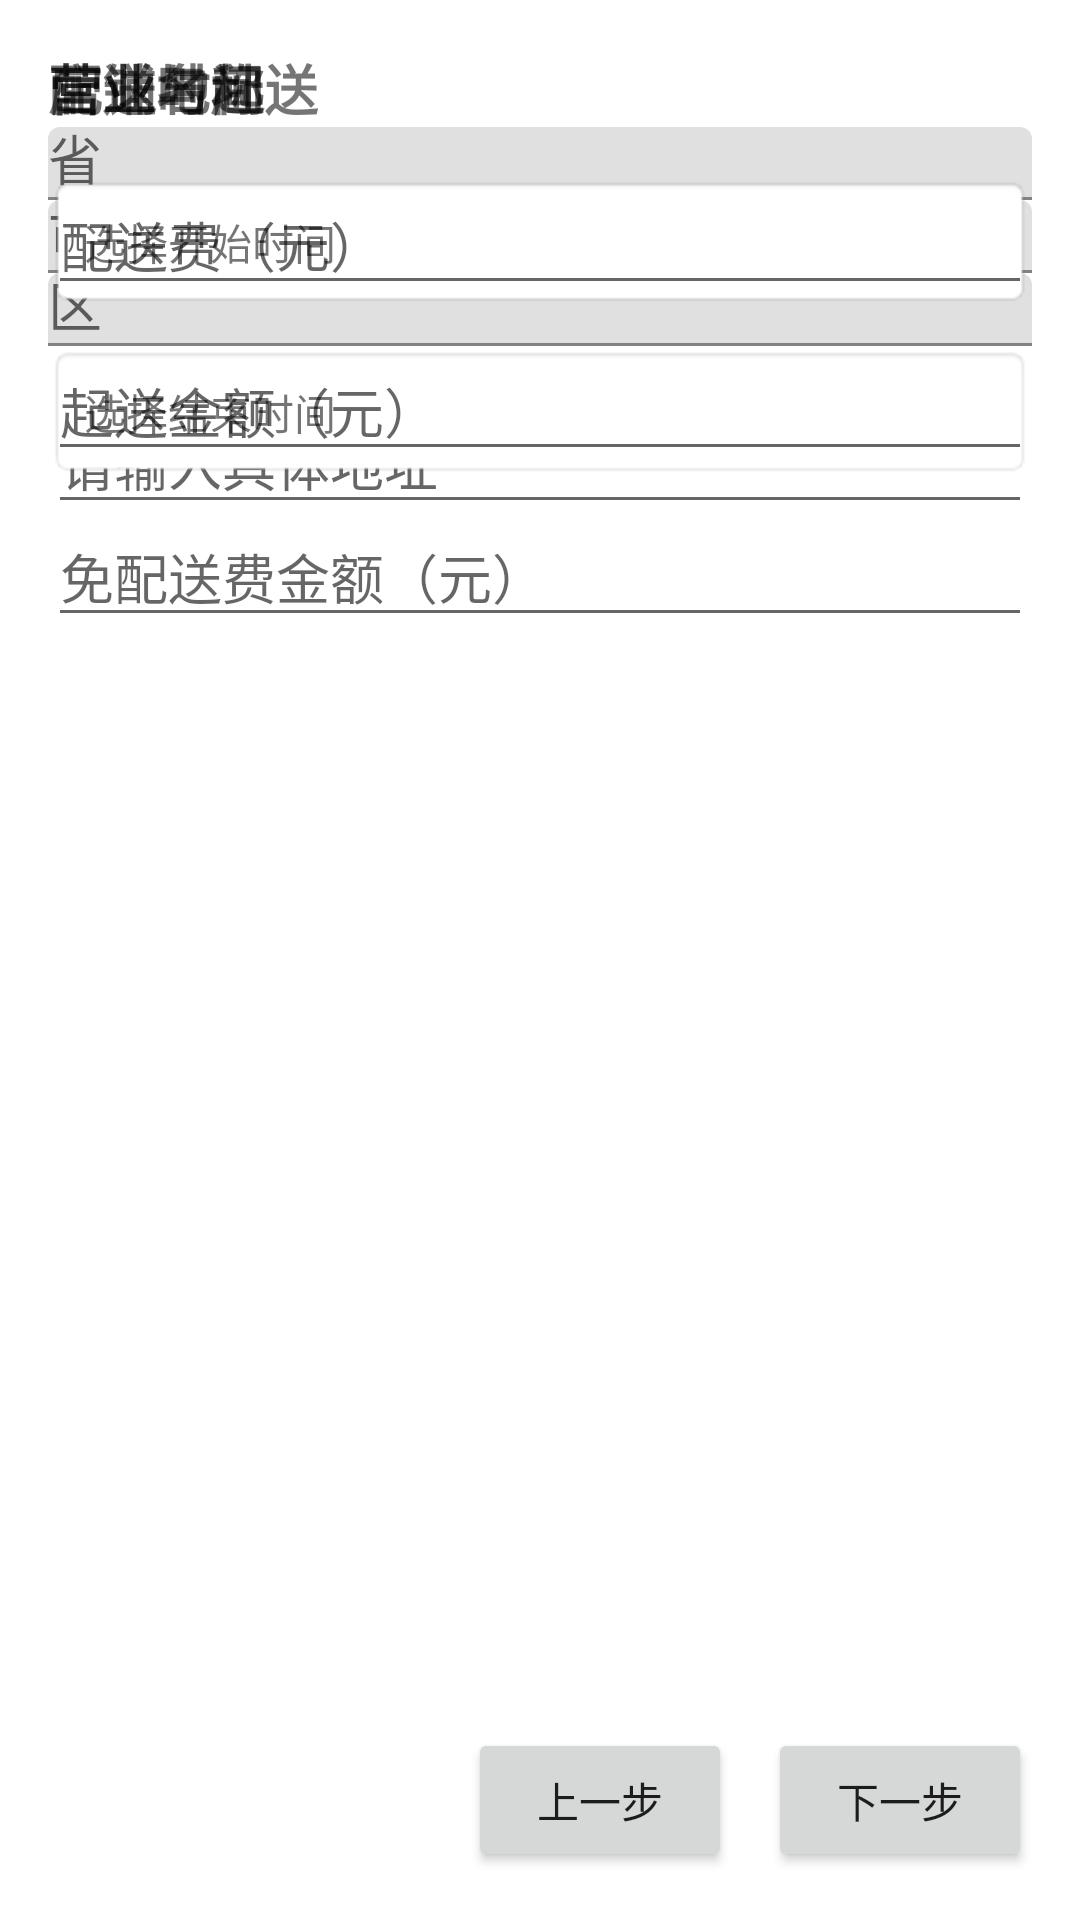

Reconstruct the res/layout file that produces this screen, plus the resources it refers to.
<!-- AndroidManifest.xml: application theme Theme.MerchantApp -->
<!-- res/layout/activity_create_merchant.xml -->
<?xml version="1.0" encoding="utf-8"?>
<LinearLayout
    xmlns:android="http://schemas.android.com/apk/res/android"
    android:orientation="vertical"
    android:layout_width="match_parent"
    android:layout_height="match_parent">

    
    <FrameLayout
        android:layout_width="match_parent"
        android:layout_height="0dp"
        android:layout_weight="1"
        android:padding="16dp">

        <include layout="@layout/step_name"/>
        <include layout="@layout/step_region"/>
        <include layout="@layout/step_time"/>
        <include layout="@layout/step_fee"/>

    </FrameLayout>

    
    <LinearLayout
        android:layout_width="match_parent"
        android:layout_height="wrap_content"
        android:orientation="horizontal"
        android:gravity="end"
        android:padding="16dp">

        <Button
            android:id="@+id/btn_prev"
            android:layout_width="wrap_content"
            android:layout_height="wrap_content"
            android:text="上一步"/>

        <Button
            android:id="@+id/btn_next"
            android:layout_width="wrap_content"
            android:layout_height="wrap_content"
            android:text="下一步"
            android:layout_marginStart="12dp"/>
    </LinearLayout>

</LinearLayout>
<!-- res/layout/step_name.xml (included above) -->
<?xml version="1.0" encoding="utf-8"?>
<LinearLayout
    android:id="@+id/step_name"
    xmlns:android="http://schemas.android.com/apk/res/android"
    android:orientation="vertical"
    android:layout_width="match_parent"
    android:layout_height="match_parent">

    <TextView
        android:text="店铺名称"
        android:layout_width="wrap_content"
        android:layout_height="wrap_content"
        android:textSize="18sp"
        android:textStyle="bold"/>

    <EditText
        android:id="@+id/et_shop_name"
        android:layout_width="match_parent"
        android:layout_height="wrap_content"
        android:hint="请输入店铺名称"
        android:layout_marginTop="16dp"/>

</LinearLayout>
<!-- res/layout/step_region.xml (included above) -->
<?xml version="1.0" encoding="utf-8"?>
<LinearLayout
    android:id="@+id/step_region"
    xmlns:android="http://schemas.android.com/apk/res/android"
    android:orientation="vertical"
    android:layout_width="match_parent"
    android:layout_height="match_parent">

    <TextView
        android:text="营业地址"
        android:layout_width="wrap_content"
        android:layout_height="wrap_content"
        android:textSize="18sp"
        android:textStyle="bold"/>

    <com.google.android.material.textfield.TextInputLayout
        android:layout_width="match_parent"
        android:layout_height="wrap_content"
        android:hint="省">

        <AutoCompleteTextView
            android:id="@+id/et_province"
            android:layout_width="match_parent"
            android:layout_height="wrap_content"
            android:inputType="none"/>
    </com.google.android.material.textfield.TextInputLayout>

    <com.google.android.material.textfield.TextInputLayout
        android:layout_width="match_parent"
        android:layout_height="wrap_content"
        android:hint="市">

        <AutoCompleteTextView
            android:id="@+id/et_city"
            android:layout_width="match_parent"
            android:layout_height="wrap_content"
            android:inputType="none"/>
    </com.google.android.material.textfield.TextInputLayout>

    <com.google.android.material.textfield.TextInputLayout
        android:layout_width="match_parent"
        android:layout_height="wrap_content"
        android:hint="区">

        <AutoCompleteTextView
            android:id="@+id/et_district"
            android:layout_width="match_parent"
            android:layout_height="wrap_content"
            android:inputType="none"/>
    </com.google.android.material.textfield.TextInputLayout>

    <EditText
        android:id="@+id/et_detail"
        android:layout_width="match_parent"
        android:layout_height="wrap_content"
        android:hint="请输入具体地址"
        android:layout_marginTop="16dp"/>

</LinearLayout>
<!-- res/layout/step_time.xml (included above) -->
<?xml version="1.0" encoding="utf-8"?>
<LinearLayout
    android:id="@+id/step_time"
    xmlns:android="http://schemas.android.com/apk/res/android"
    android:orientation="vertical"
    android:layout_width="match_parent"
    android:layout_height="match_parent">

    <TextView
        android:text="营业时间"
        android:layout_width="wrap_content"
        android:layout_height="wrap_content"
        android:textSize="18sp"
        android:textStyle="bold"/>

    <TextView
        android:id="@+id/tv_start_time"
        android:layout_width="match_parent"
        android:layout_height="wrap_content"
        android:text="选择开始时间"
        android:padding="12dp"
        android:background="@android:drawable/editbox_background"
        android:layout_marginTop="16dp"/>

    <TextView
        android:id="@+id/tv_end_time"
        android:layout_width="match_parent"
        android:layout_height="wrap_content"
        android:text="选择结束时间"
        android:padding="12dp"
        android:background="@android:drawable/editbox_background"
        android:layout_marginTop="12dp"/>

</LinearLayout>
<!-- res/layout/step_fee.xml (included above) -->
<?xml version="1.0" encoding="utf-8"?>
<LinearLayout
    android:id="@+id/step_fee"
    xmlns:android="http://schemas.android.com/apk/res/android"
    android:orientation="vertical"
    android:layout_width="match_parent"
    android:layout_height="match_parent">

    <TextView
        android:text="配送与起送"
        android:layout_height="wrap_content"
        android:layout_width="wrap_content"
        android:textSize="18sp"
        android:textStyle="bold"/>

    <EditText
        android:id="@+id/et_delivery_fee"
        android:hint="配送费（元）"
        android:inputType="numberDecimal"
        android:layout_width="match_parent"
        android:layout_height="wrap_content"
        android:layout_marginTop="16dp"/>

    <EditText
        android:id="@+id/et_minimum_amount"
        android:hint="起送金额（元）"
        android:inputType="numberDecimal"
        android:layout_width="match_parent"
        android:layout_height="wrap_content"
        android:layout_marginTop="12dp"/>

    <EditText
        android:id="@+id/et_free_delivery"
        android:hint="免配送费金额（元）"
        android:inputType="numberDecimal"
        android:layout_width="match_parent"
        android:layout_height="wrap_content"
        android:layout_marginTop="12dp"/>

</LinearLayout>
<!-- resources referenced by this layout -->
<resources>
  <style name="Theme.MerchantApp" parent="Theme.MaterialComponents.DayNight.DarkActionBar">
          
          <item name="colorPrimary">@color/purple_500</item>
          <item name="colorPrimaryVariant">@color/purple_700</item>
          <item name="colorOnPrimary">@color/white</item>
          
          <item name="colorSecondary">@color/teal_200</item>
          <item name="colorSecondaryVariant">@color/teal_700</item>
          <item name="colorOnSecondary">@color/black</item>
          
          <item name="android:statusBarColor">?attr/colorPrimaryVariant</item>
          
      </style>
  <color name="purple_500">#FF6200EE</color>
  <color name="purple_700">#FF3700B3</color>
  <color name="white">#FFFFFFFF</color>
  <color name="teal_200">#FF03DAC5</color>
  <color name="teal_700">#FF018786</color>
  <color name="black">#FF000000</color>
</resources>
